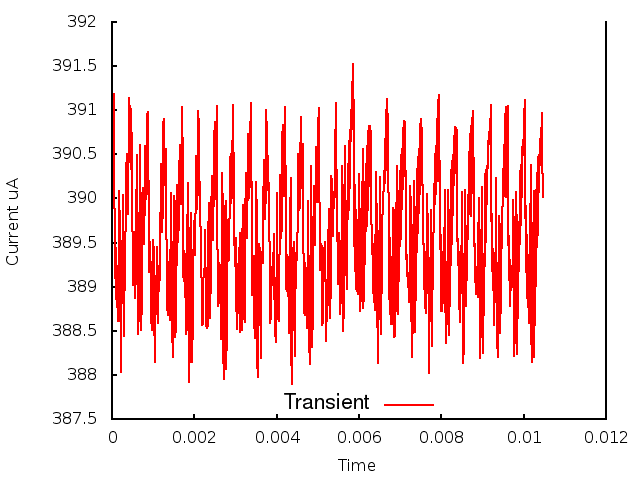

Data behind this chart, as committed beside it:
0.000000, 0.000000, 3.909524
1, 0.000010, 3.903
2, 0.000020, 3.91
3, 0.000030, 3.904
4, 0.000040, 3.912
5, 0.000050, 3.903
6, 0.000060, 3.907
7, 0.000070, 3.891
8, 0.000080, 3.898
9, 0.000090, 3.889
10, 0.000100, 3.894
11, 0.000110, 3.888
12, 0.000120, 3.892
13, 0.000130, 3.888
14, 0.000140, 3.892
15, 0.000150, 3.886
16, 0.000160, 3.893
17, 0.000170, 3.891
18, 0.000180, 3.901
19, 0.000190, 3.896
20, 0.000200, 3.892
21, 0.000210, 3.88
22, 0.000220, 3.886
23, 0.000230, 3.884
24, 0.000240, 3.893
25, 0.000250, 3.89
26, 0.000260, 3.9
27, 0.000270, 3.895
28, 0.000280, 3.89
29, 0.000290, 3.884
30, 0.000300, 3.892
31, 0.000310, 3.89
32, 0.000320, 3.896
33, 0.000330, 3.897
34, 0.000340, 3.899
35, 0.000350, 3.903
36, 0.000360, 3.905
37, 0.000370, 3.903
38, 0.000380, 3.899
39, 0.000390, 3.898
40, 0.000400, 3.902
41, 0.000410, 3.907
42, 0.000420, 3.911
43, 0.000430, 3.91
44, 0.000440, 3.905
45, 0.000450, 3.903
46, 0.000460, 3.906
47, 0.000470, 3.91
48, 0.000480, 3.905
49, 0.000490, 3.899
50, 0.000500, 3.893
51, 0.000510, 3.89
52, 0.000520, 3.891
53, 0.000530, 3.894
54, 0.000540, 3.896
55, 0.000550, 3.896
56, 0.000560, 3.893
57, 0.000570, 3.889
58, 0.000580, 3.892
59, 0.000590, 3.897
60, 0.000600, 3.905
... 986 more rows
